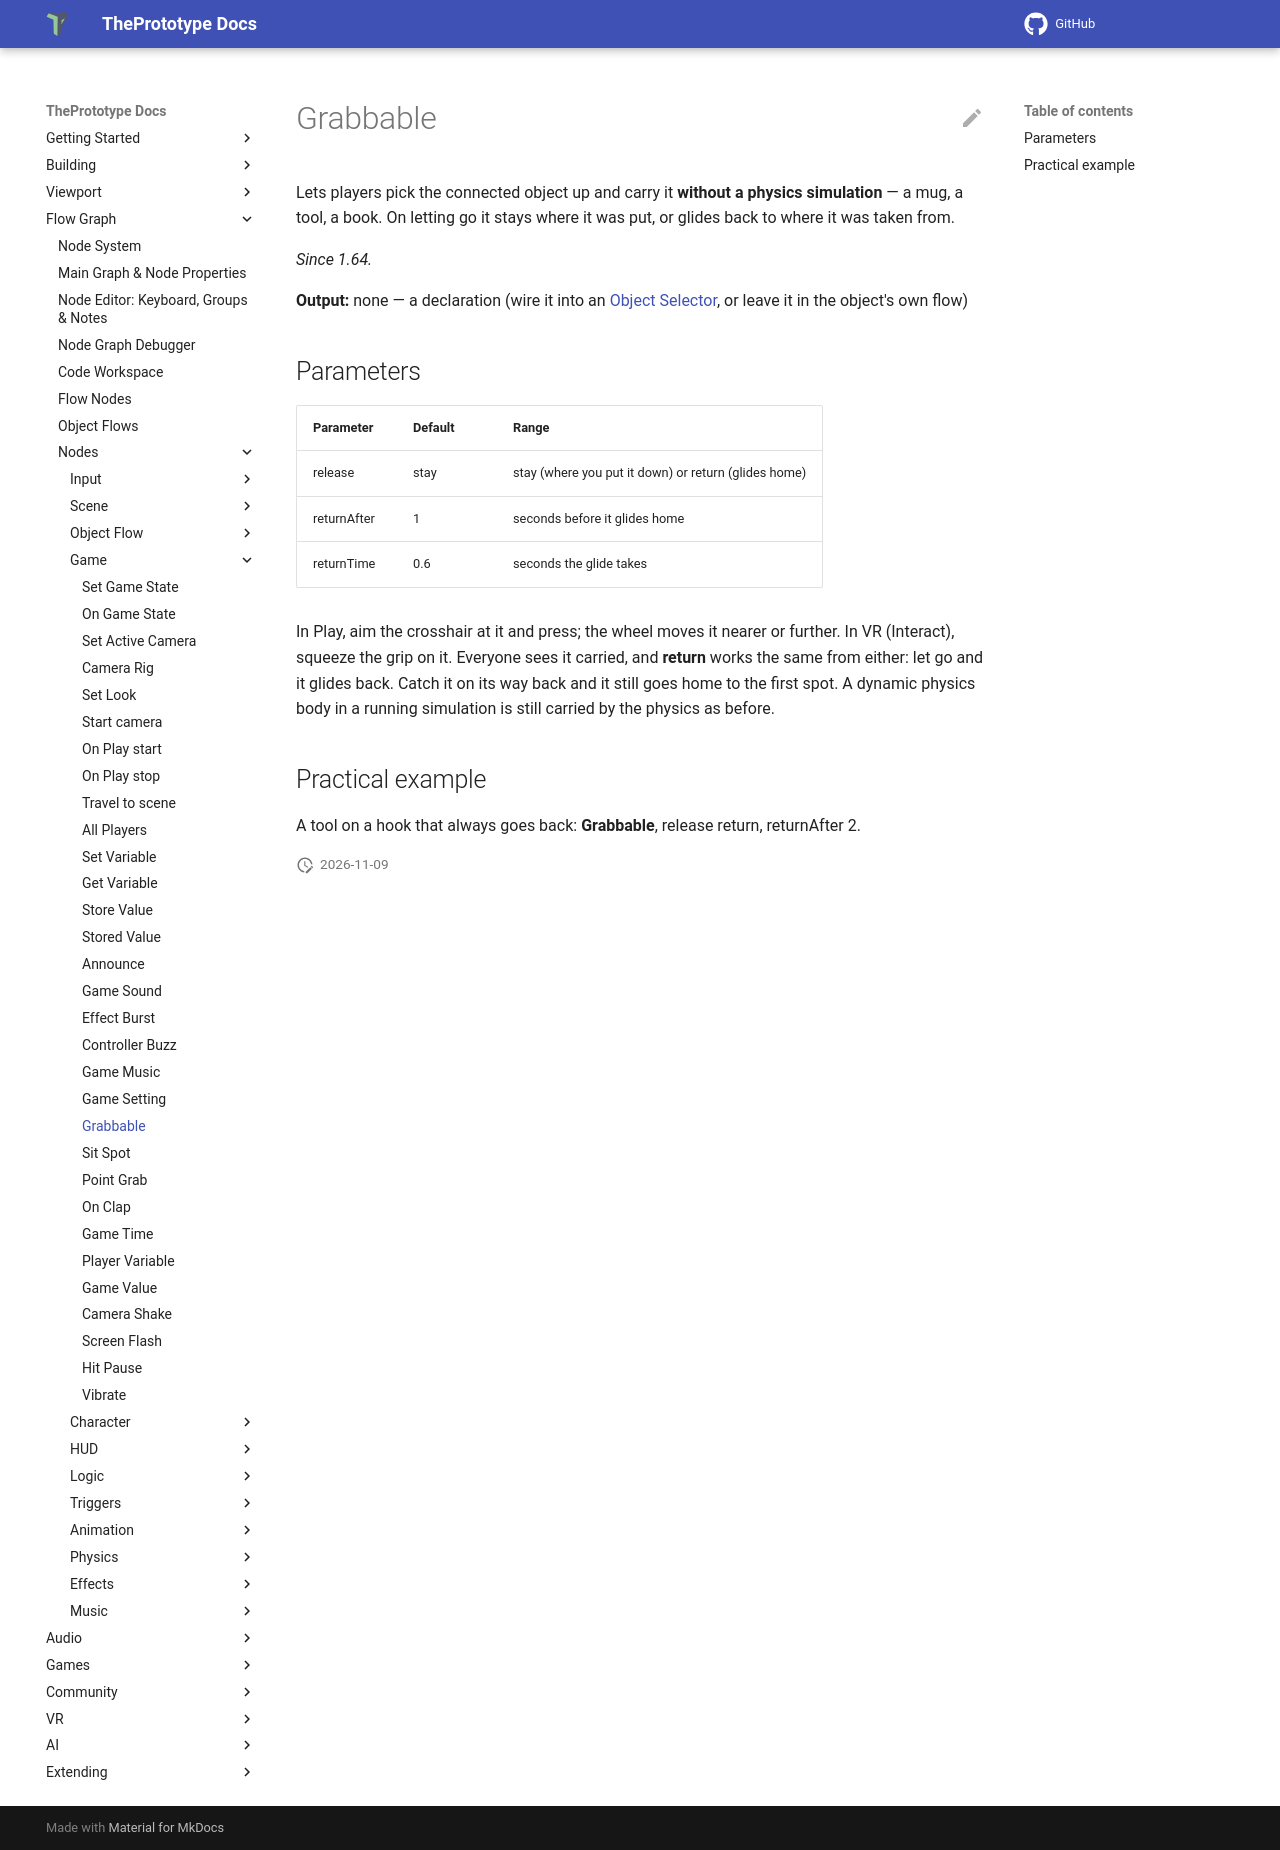

repository: theprototype-app/docs · page: nodes/grabbable/index.html · generator: mkdocs

# Grabbable

Lets players pick the connected object up and carry it **without a physics simulation** — a mug, a tool, a book. On letting go it stays where it was put, or glides back to where it was taken from.

*Since 1.64.*

**Output:** none — a declaration (wire it into an [Object Selector](objectselector.md), or leave it in the object's own flow)

## Parameters

| Parameter | Default | Range |
|---|---|---|
| release | stay | stay (where you put it down) or return (glides home) |
| returnAfter | 1 | seconds before it glides home |
| returnTime | 0.6 | seconds the glide takes |

In Play, aim the crosshair at it and press; the wheel moves it nearer or further. In VR (Interact), squeeze the grip
on it. Everyone sees it carried, and **return** works the same from either: let go and it glides back. Catch it on its
way back and it still goes home to the first spot. A dynamic physics body in a running simulation is still carried by
the physics as before.

## Practical example

A tool on a hook that always goes back: **Grabbable**, release return, returnAfter 2.
